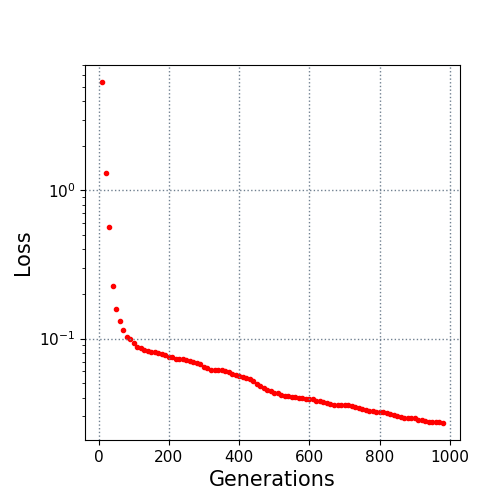

Data behind this chart, as committed beside it:
10.0, 5.393782
20.0, 1.309
30.0, 0.5694
40.0, 0.2253
50.0, 0.1574
60.0, 0.131
70.0, 0.1151
80.0, 0.1032
90.0, 0.09874
100.0, 0.09409
110.0, 0.08803
120.0, 0.08643
130.0, 0.08395
140.0, 0.08203
150.0, 0.08152
160.0, 0.08108
170.0, 0.07997
180.0, 0.07853
190.0, 0.07751
200.0, 0.07563
210.0, 0.07525
220.0, 0.07337
230.0, 0.07278
240.0, 0.07237
250.0, 0.07176
260.0, 0.07092
270.0, 0.06963
280.0, 0.06854
290.0, 0.0674
300.0, 0.06474
310.0, 0.0637
320.0, 0.06176
330.0, 0.06116
340.0, 0.06116
350.0, 0.06109
360.0, 0.06081
370.0, 0.05919
380.0, 0.0574
390.0, 0.05704
400.0, 0.05606
410.0, 0.05505
420.0, 0.05453
430.0, 0.0537
440.0, 0.05183
450.0, 0.04909
460.0, 0.04802
470.0, 0.04612
480.0, 0.04486
490.0, 0.04409
500.0, 0.0427
510.0, 0.04267
520.0, 0.04133
530.0, 0.04123
540.0, 0.04079
550.0, 0.04025
560.0, 0.04015
570.0, 0.03959
580.0, 0.03959
590.0, 0.03914
600.0, 0.03907
610.0, 0.03895
... 37 more rows
